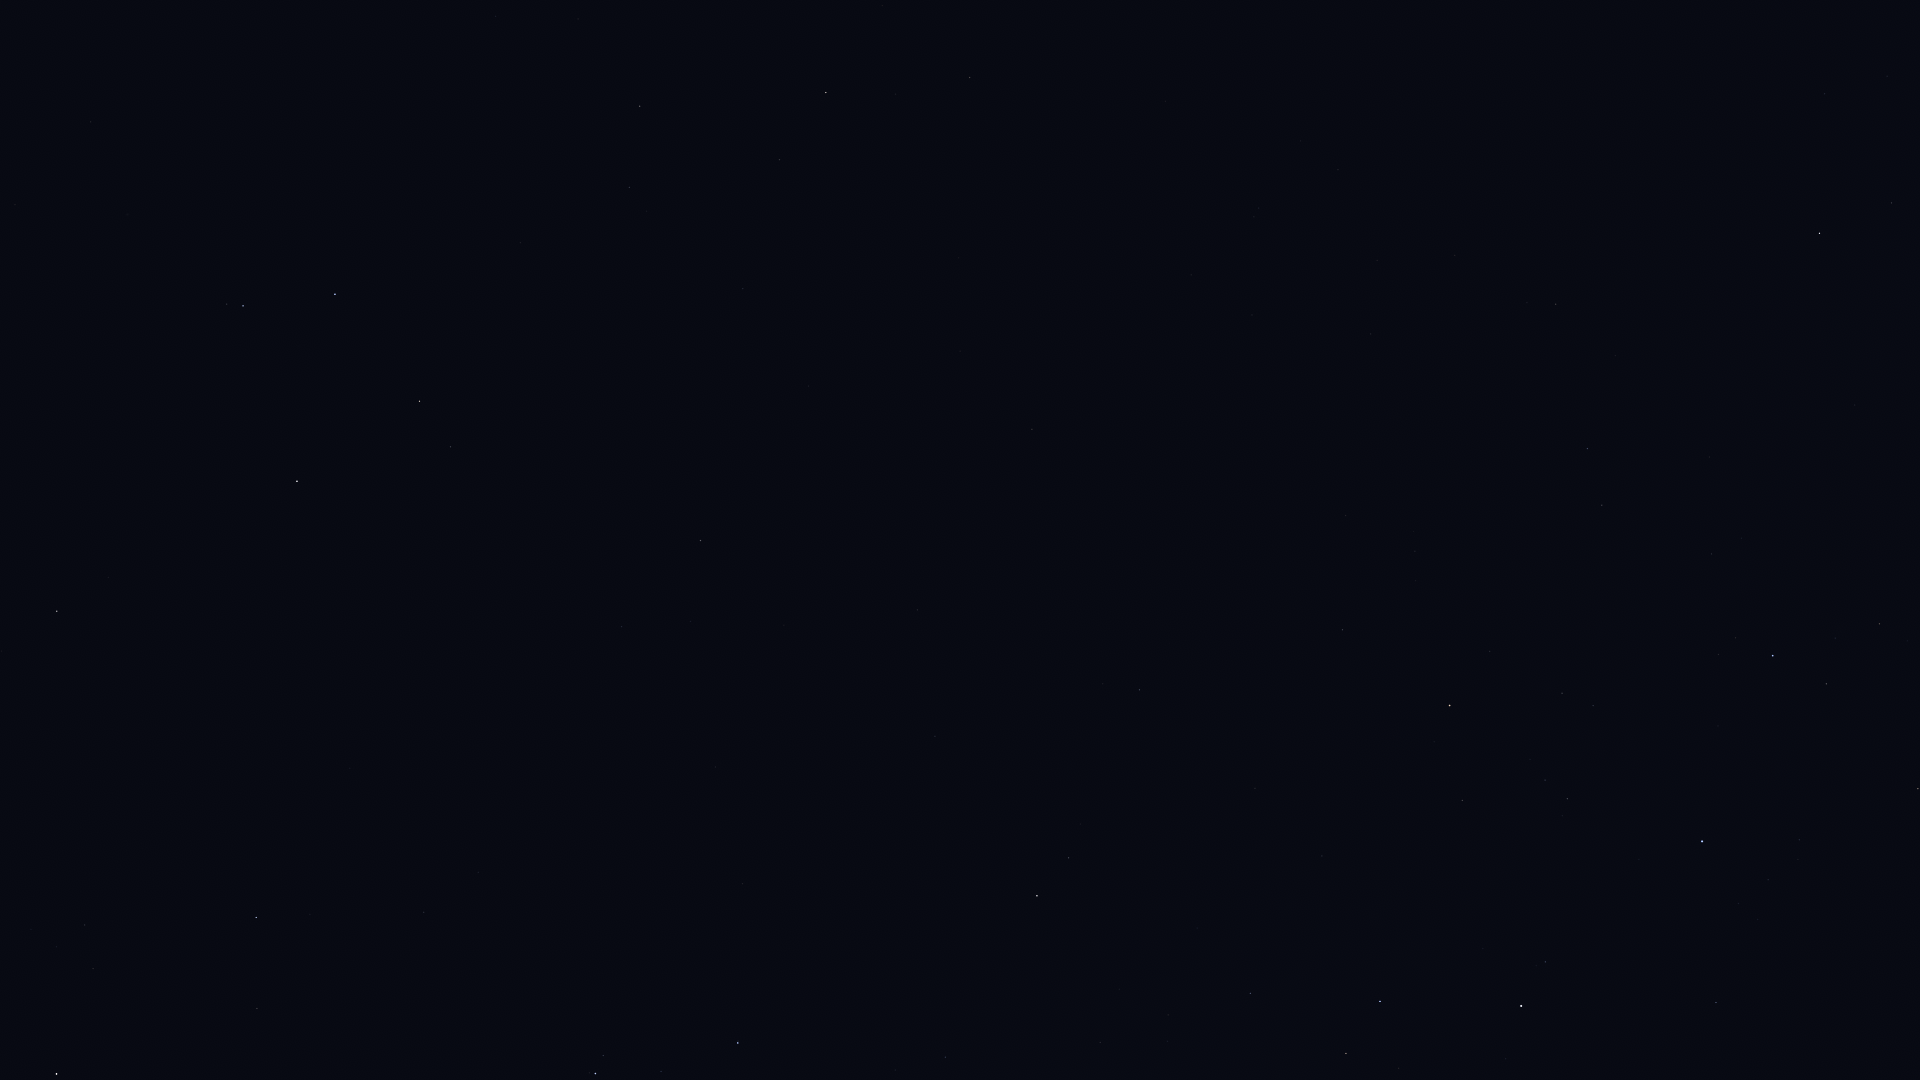

The data file committed next to this chart (first rows):
Star_ID, Name, X, Y
36377, HIP 36377, 1918, 789
38041, Tapecue, 1740, 1047
39429, Naos, 1773, 656
39757, Tureis, 1820, 233
42515, HIP 42515, 1602, 505
42536, HIP 42536, 1545, 962
42828, HIP 42828, 1588, 449
42913, Alsephina, 1521, 1006
43409, HIP 43409, 1556, 304
44816, Suhail, 1450, 705
45941, Markeb, 1380, 1001
46651, HIP 46651, 1343, 630
47202, Kalausi, 1315, 702
48235, Natasha, 1268, 870
48615, Felis, 1166, 101
48774, HIP 48774, 1250, 993
48926, HIP 48926, 1195, 526
50191, HIP 50191, 1140, 690
51069, HIP 51069, 970, 77
51172, HIP 51172, 1032, 429
51986, HIP 51986, 1069, 858
52521, Macondo, 957, 509
52727, HIP 52727, 1037, 896
52943, HIP 52943, 826, 93
53740, Alkes, 780, 160
54204, HIP 54204, 809, 386
55174, Hunahpú, 718, 327
55282, HIP 55282, 640, 106
55687, HIP 55687, 578, 19
55705, HIP 55705, 630, 187
56343, HIP 56343, 701, 540
56480, HIP 56480, 895, 1070
56633, HIP 56633, 496, 16
57283, HIP 57283, 521, 243
57936, HIP 57936, 622, 627
58188, HIP 58188, 445, 238
59196, HIP 59196, 738, 1043
59199, Alchiba, 451, 447
59803, Gienah, 335, 294
60823, HIP 60823, 661, 1071
60965, Algorab, 243, 306
61174, HIP 61174, 227, 304
61359, Kraz, 297, 481
64166, HIP 64166, 109, 577
64962, HIP 64962, 57, 611
65109, HIP 65109, 256, 917
65936, HIP 65936, 257, 1008
68933, Menkent, 57, 1074
